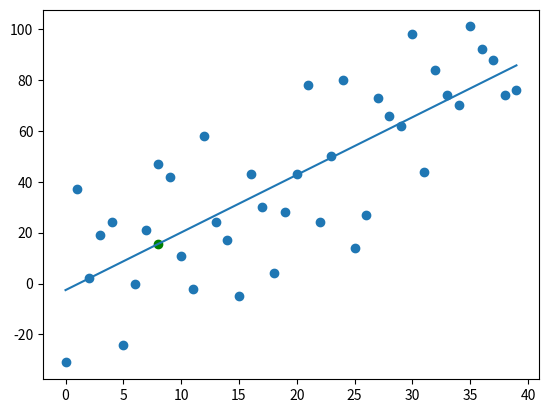

Python code for this plot:
from statistics import mean
import numpy as np
import matplotlib.pyplot as plt
from matplotlib import style
import random 

xs = np.array([1,2,3,4,5,6], dtype=np.float64)
ys = np.array([5,4,6,5,6,7], dtype=np.float64)

#create mock data set for testing algorithms
def create_dataset(hm, variance, step=2, correlation=False):
    val = 1
    ys = []
    for i in range(hm):
        y = val + random.randrange(-variance, variance)
        ys.append(y)
        if correlation and correlation == 'pos':
            val+=step
        elif correlation and correlation == 'neg':
            val -= step
        xs = [i for i in range(len(ys))]
    return np.array(xs, dtype=np.float64), np.array(ys, dtype=np.float64)

#best fit slope function
def best_fit_slope_and_intercept(xs,ys):
    m = ( ((mean(xs) * mean(ys)) - mean(xs*ys)) /
          ((mean(xs)**2) - mean(xs**2)) )
    b = mean(ys) - m*mean(xs)
    return m, b

#squared error function
def squared_error(ys_orig, ys_line):
    return sum((ys_line-ys_orig)**2)

#r squared function
def coefficient_of_determination(ys_orig,ys_line):
    y_mean_line = [mean(ys_orig) for y in ys_orig]
    squared_error_regr = squared_error(ys_orig, ys_line)
    squared_error_y_mean = squared_error(ys_orig, y_mean_line)
    return 1 - (squared_error_regr / squared_error_y_mean)

xs, ys = create_dataset(40, 40, 2, correlation='pos')

m, b = best_fit_slope_and_intercept(xs,ys)
regression_line = [(m*x)+b for x in xs]
predict_x = 8
predict_y = (m*predict_x)+b

r_squared = coefficient_of_determination(ys, regression_line)
print(r_squared)
plt.scatter(xs,ys)
plt.scatter(predict_x,predict_y, color='g')
plt.plot(xs,regression_line)
plt.show()


